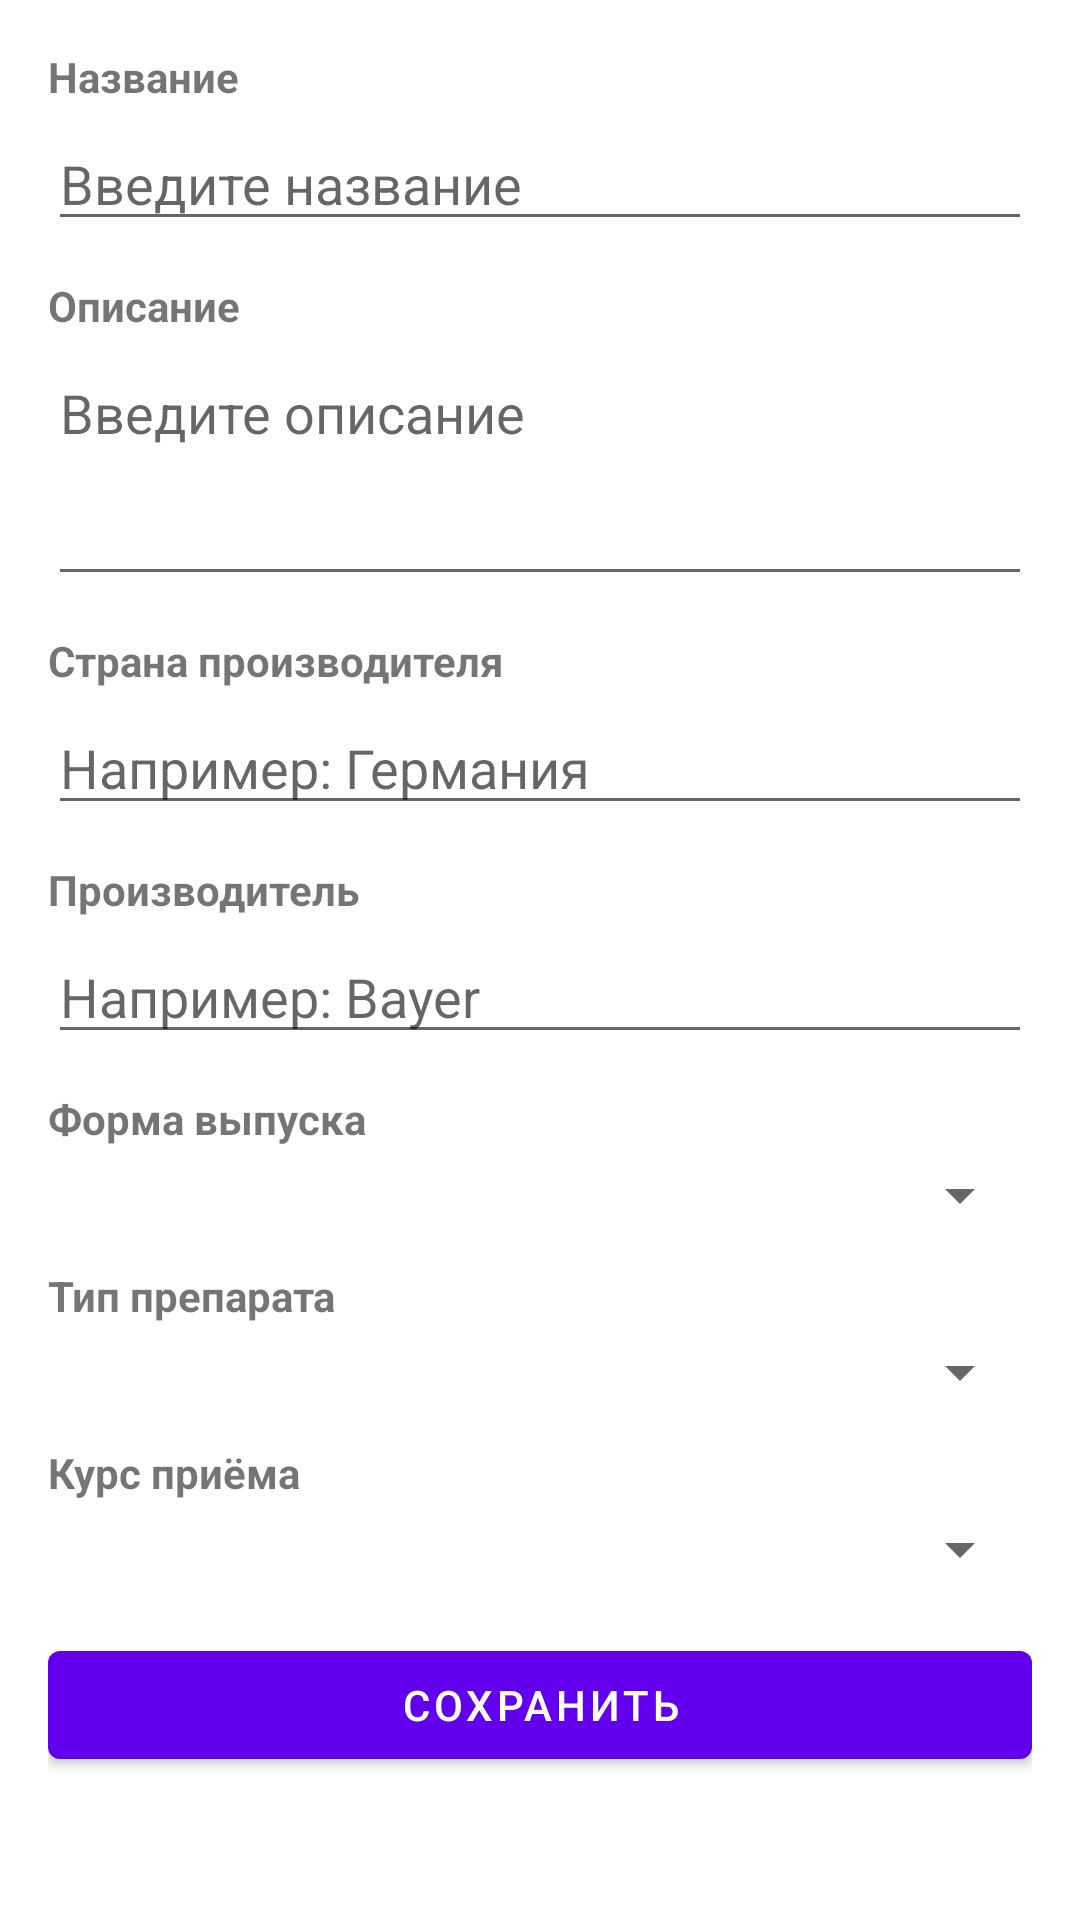

Here is an Android app screen rendered from its layout file. Give the layout XML and the strings, colors and styles it references.
<!-- AndroidManifest.xml: application theme Theme.Pills -->
<!-- res/layout/fragment_medicine_editor.xml -->
<ScrollView xmlns:android="http://schemas.android.com/apk/res/android"
    android:layout_width="match_parent"
    android:layout_height="match_parent">

    <LinearLayout
        android:orientation="vertical"
        android:layout_width="match_parent"
        android:layout_height="wrap_content"
        android:padding="16dp">

        
        <TextView
            android:layout_width="match_parent"
            android:layout_height="wrap_content"
            android:text="Название"
            android:textStyle="bold"
            android:textSize="14sp"
            android:layout_marginBottom="4dp" />

        <EditText
            android:id="@+id/etName"
            android:layout_width="match_parent"
            android:layout_height="wrap_content"
            android:hint="Введите название" />

        
        <TextView
            android:layout_width="match_parent"
            android:layout_height="wrap_content"
            android:text="Описание"
            android:textStyle="bold"
            android:textSize="14sp"
            android:layout_marginTop="12dp"
            android:layout_marginBottom="4dp" />

        <EditText
            android:id="@+id/etDescription"
            android:layout_width="match_parent"
            android:layout_height="wrap_content"
            android:hint="Введите описание"
            android:minLines="3"
            android:gravity="top" />

        
        <TextView
            android:layout_width="match_parent"
            android:layout_height="wrap_content"
            android:text="Страна производителя"
            android:textStyle="bold"
            android:textSize="14sp"
            android:layout_marginTop="12dp"
            android:layout_marginBottom="4dp" />

        <EditText
            android:id="@+id/etCountry"
            android:layout_width="match_parent"
            android:layout_height="wrap_content"
            android:hint="Например: Германия" />

        
        <TextView
            android:layout_width="match_parent"
            android:layout_height="wrap_content"
            android:text="Производитель"
            android:textStyle="bold"
            android:textSize="14sp"
            android:layout_marginTop="12dp"
            android:layout_marginBottom="4dp" />

        <EditText
            android:id="@+id/etManufacturer"
            android:layout_width="match_parent"
            android:layout_height="wrap_content"
            android:hint="Например: Bayer" />

        
        <TextView
            android:layout_width="match_parent"
            android:layout_height="wrap_content"
            android:text="Форма выпуска"
            android:textStyle="bold"
            android:textSize="14sp"
            android:layout_marginTop="12dp"
            android:layout_marginBottom="4dp" />

        <Spinner
            android:id="@+id/spForm"
            android:layout_width="match_parent"
            android:layout_height="wrap_content" />

        
        <TextView
            android:layout_width="match_parent"
            android:layout_height="wrap_content"
            android:text="Тип препарата"
            android:textStyle="bold"
            android:textSize="14sp"
            android:layout_marginTop="12dp"
            android:layout_marginBottom="4dp" />

        <Spinner
            android:id="@+id/spType"
            android:layout_width="match_parent"
            android:layout_height="wrap_content" />

        
        <TextView
            android:layout_width="match_parent"
            android:layout_height="wrap_content"
            android:text="Курс приёма"
            android:textStyle="bold"
            android:textSize="14sp"
            android:layout_marginTop="12dp"
            android:layout_marginBottom="4dp" />

        <Spinner
            android:id="@+id/spCourse"
            android:layout_width="match_parent"
            android:layout_height="wrap_content" />

        <Button
            android:id="@+id/btnSave"
            android:layout_width="match_parent"
            android:layout_height="wrap_content"
            android:text="Сохранить"
            android:layout_marginTop="16dp" />

    </LinearLayout>
</ScrollView>
<!-- resources referenced by this layout -->
<resources>
  <style name="Theme.Pills" parent="Theme.MaterialComponents.DayNight.NoActionBar">
          <item name="android:statusBarColor">@color/white</item>
          <item name="android:navigationBarColor">@color/white</item>
          <item name="android:windowFullscreen">false</item>
      </style>
  <color name="white">#FFFFFF</color>
</resources>
